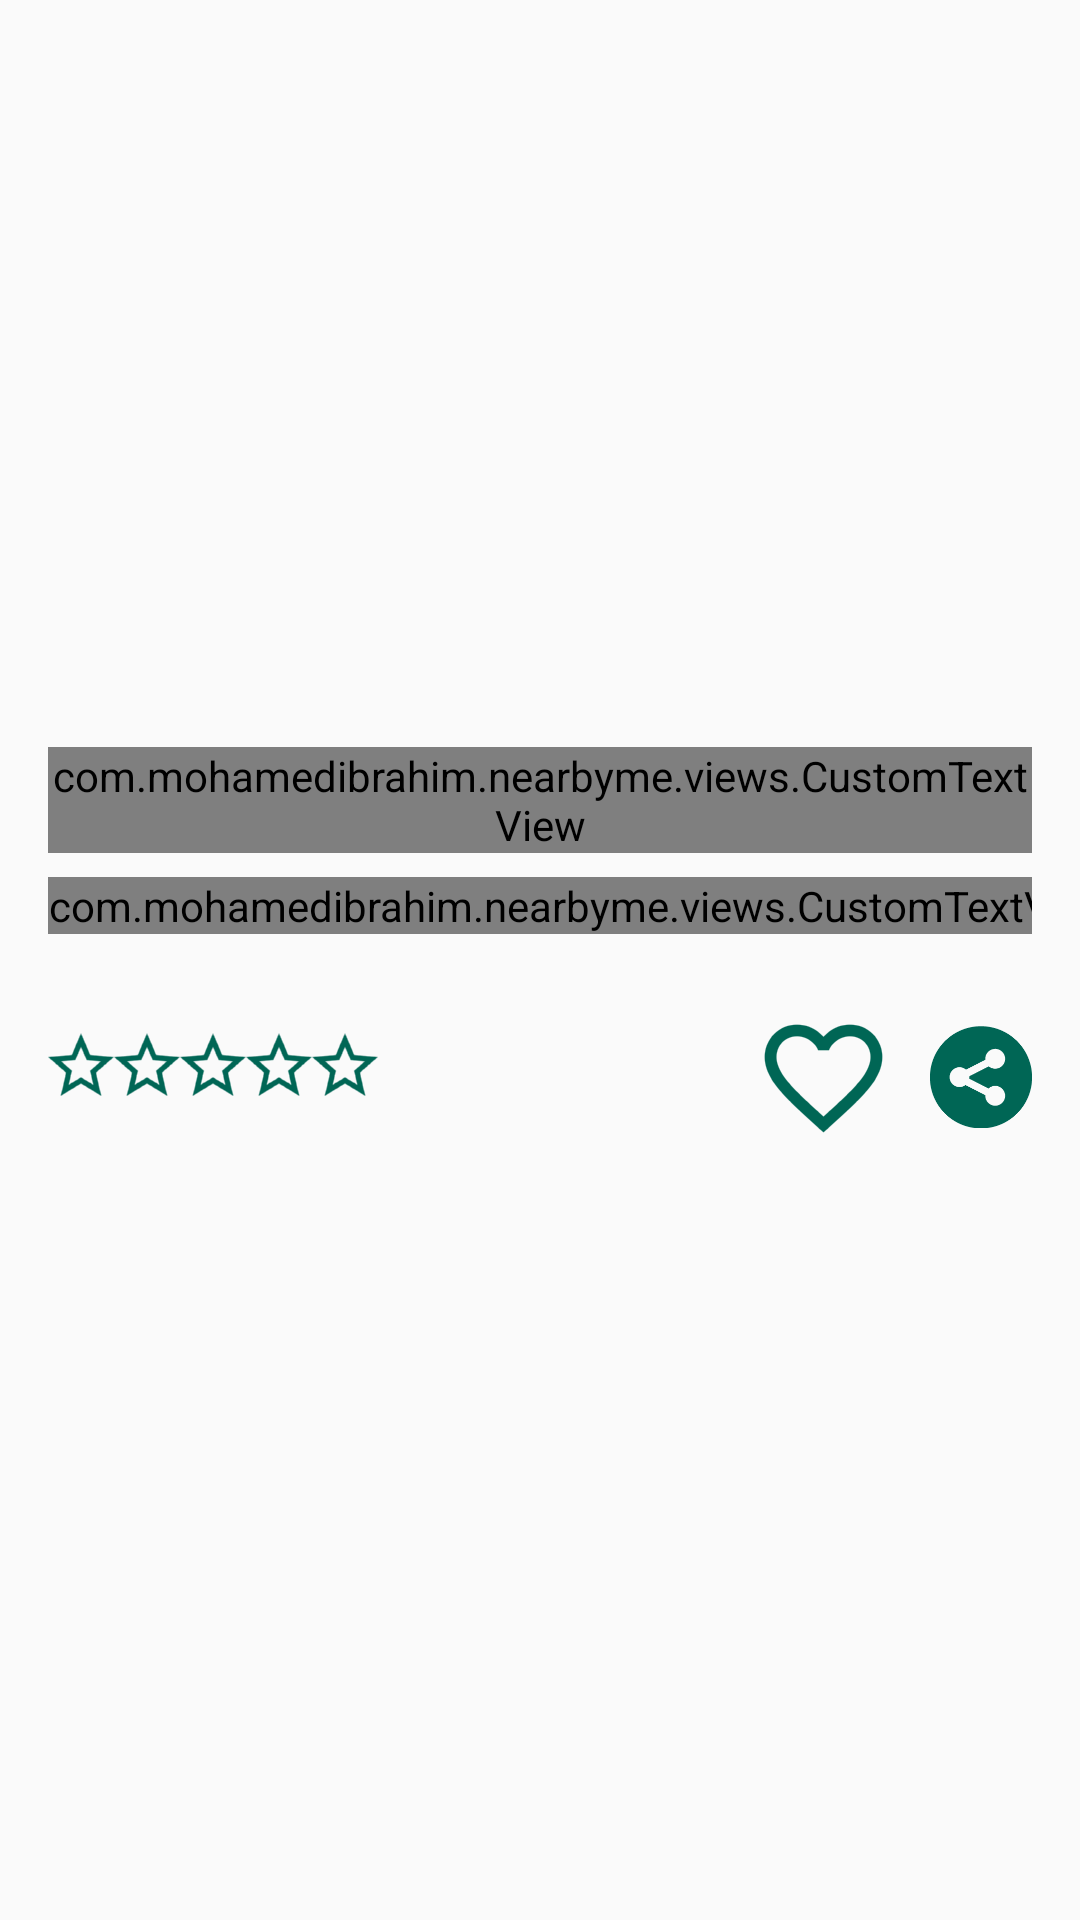

The Android layout XML behind this screen, and the referenced resources:
<!-- AndroidManifest.xml: application theme AppTheme -->
<!-- res/layout/dialog_info_content.xml -->
<?xml version="1.0" encoding="utf-8"?>
<LinearLayout xmlns:android="http://schemas.android.com/apk/res/android"
    xmlns:app="http://schemas.android.com/apk/res-auto"
    android:layout_width="match_parent"
    android:layout_height="wrap_content"
    android:layout_gravity="center"
    android:gravity="center"
    android:orientation="vertical"
    android:padding="@dimen/d16">

    <com.mohamedibrahim.nearbyme.views.CustomTextView
        android:id="@+id/tv_title"
        android:layout_width="match_parent"
        android:layout_height="wrap_content"
        android:gravity="center"
        android:textColor="@color/colorPrimary"
        android:textSize="@dimen/s18"
        app:fontType="georgiaBold" />

    <LinearLayout
        android:layout_width="match_parent"
        android:layout_height="wrap_content"
        android:layout_marginTop="@dimen/d8"
        android:orientation="horizontal">

        <com.mohamedibrahim.nearbyme.views.CustomTextView
            android:id="@+id/tv_address"
            style="@style/InfoStyle"
            android:layout_width="0dp"
            android:layout_weight="1"
            app:fontType="georgiaBold" />

        <com.mohamedibrahim.nearbyme.views.CustomTextView
            android:id="@+id/tv_distance"
            style="@style/InfoStyle"
            android:layout_marginLeft="@dimen/d5"
            app:fontType="georgiaBold" />
    </LinearLayout>

    <LinearLayout
        android:layout_width="match_parent"
        android:layout_height="wrap_content"
        android:orientation="horizontal">

        <RatingBar
            android:id="@+id/rate_place"
            android:layout_width="wrap_content"
            android:layout_height="30dp"
            android:layout_gravity="center_vertical"
            android:layout_marginRight="@dimen/d4"
            android:isIndicator="true"
            android:max="5"
            android:numStars="5"
            android:progressDrawable="@drawable/ratebar_shape"
            android:stepSize="0.1" />

        <LinearLayout
            android:layout_width="0dp"
            android:layout_height="wrap_content"
            android:layout_weight="1"
            android:gravity="end"
            android:orientation="horizontal">

            <CheckBox
                android:id="@+id/chk_like"
                android:layout_width="wrap_content"
                android:layout_height="wrap_content"
                android:layout_gravity="center_vertical"
                android:layout_marginRight="@dimen/d4"
                android:button="@null"
                android:drawableRight="@drawable/like_selector"
                android:src="@drawable/ic_like" />

            <ImageView
                android:id="@+id/img_share"
                android:layout_width="wrap_content"
                android:layout_height="wrap_content"
                android:layout_gravity="center_vertical"
                android:contentDescription="@string/share_button"
                android:src="@drawable/ic_share" />

        </LinearLayout>
    </LinearLayout>
</LinearLayout>
<!-- resources referenced by this layout -->
<resources>
  <color name="colorPrimary">#006655</color>
  <dimen name="d16">16dp</dimen>
  <dimen name="d4">4dp</dimen>
  <dimen name="d5">5dp</dimen>
  <dimen name="d8">8dp</dimen>
  <dimen name="s18">18dp</dimen>
  <!-- drawable ic_like: png bitmap (drawable-hdpi, 1776 bytes) -->
  <!-- drawable ic_share: png bitmap (drawable-hdpi, 1349 bytes) -->
  <!-- drawable like_selector (drawable) -->
  <?xml version="1.0" encoding="utf-8"?>
  <selector xmlns:android="http://schemas.android.com/apk/res/android">
      <item android:drawable="@drawable/ic_like" android:state_checked="false" />
      <item android:drawable="@drawable/ic_like_colored" android:state_checked="true" />
  </selector>
  <!-- drawable ratebar_shape (drawable) -->
  <?xml version="1.0" encoding="utf-8"?>
  <layer-list xmlns:android="http://schemas.android.com/apk/res/android" >
  
      <item
          android:id="@android:id/background"
          android:drawable="@drawable/ic_star"/>
  
      <item
          android:id="@android:id/secondaryProgress"
          android:drawable="@drawable/ic_star"/>
  
      <item
          android:id="@android:id/progress"
          android:drawable="@drawable/ic_star_colored"/>
  
  </layer-list>
  <string name="share_button">Share button</string>
  <style name="InfoStyle">
          <item name="android:textSize">@dimen/s16</item>
          <item name="android:layout_height">wrap_content</item>
          <item name="android:layout_width">wrap_content</item>
      </style>
  <style name="AppTheme" parent="Theme.AppCompat.Light.NoActionBar">
          
          <item name="colorPrimary">@color/colorPrimary</item>
          <item name="colorPrimaryDark">@color/colorPrimaryDark</item>
          <item name="colorAccent">@color/colorAccent</item>
      </style>
  <!-- drawable ic_like_colored: png bitmap (drawable-hdpi, 1178 bytes) -->
  <!-- drawable ic_star: png bitmap (drawable-hdpi, 1076 bytes) -->
  <!-- drawable ic_star_colored: png bitmap (drawable-hdpi, 731 bytes) -->
  <dimen name="s16">16sp</dimen>
  <color name="colorPrimaryDark">#004d40</color>
  <color name="colorAccent">#006655</color>
</resources>
